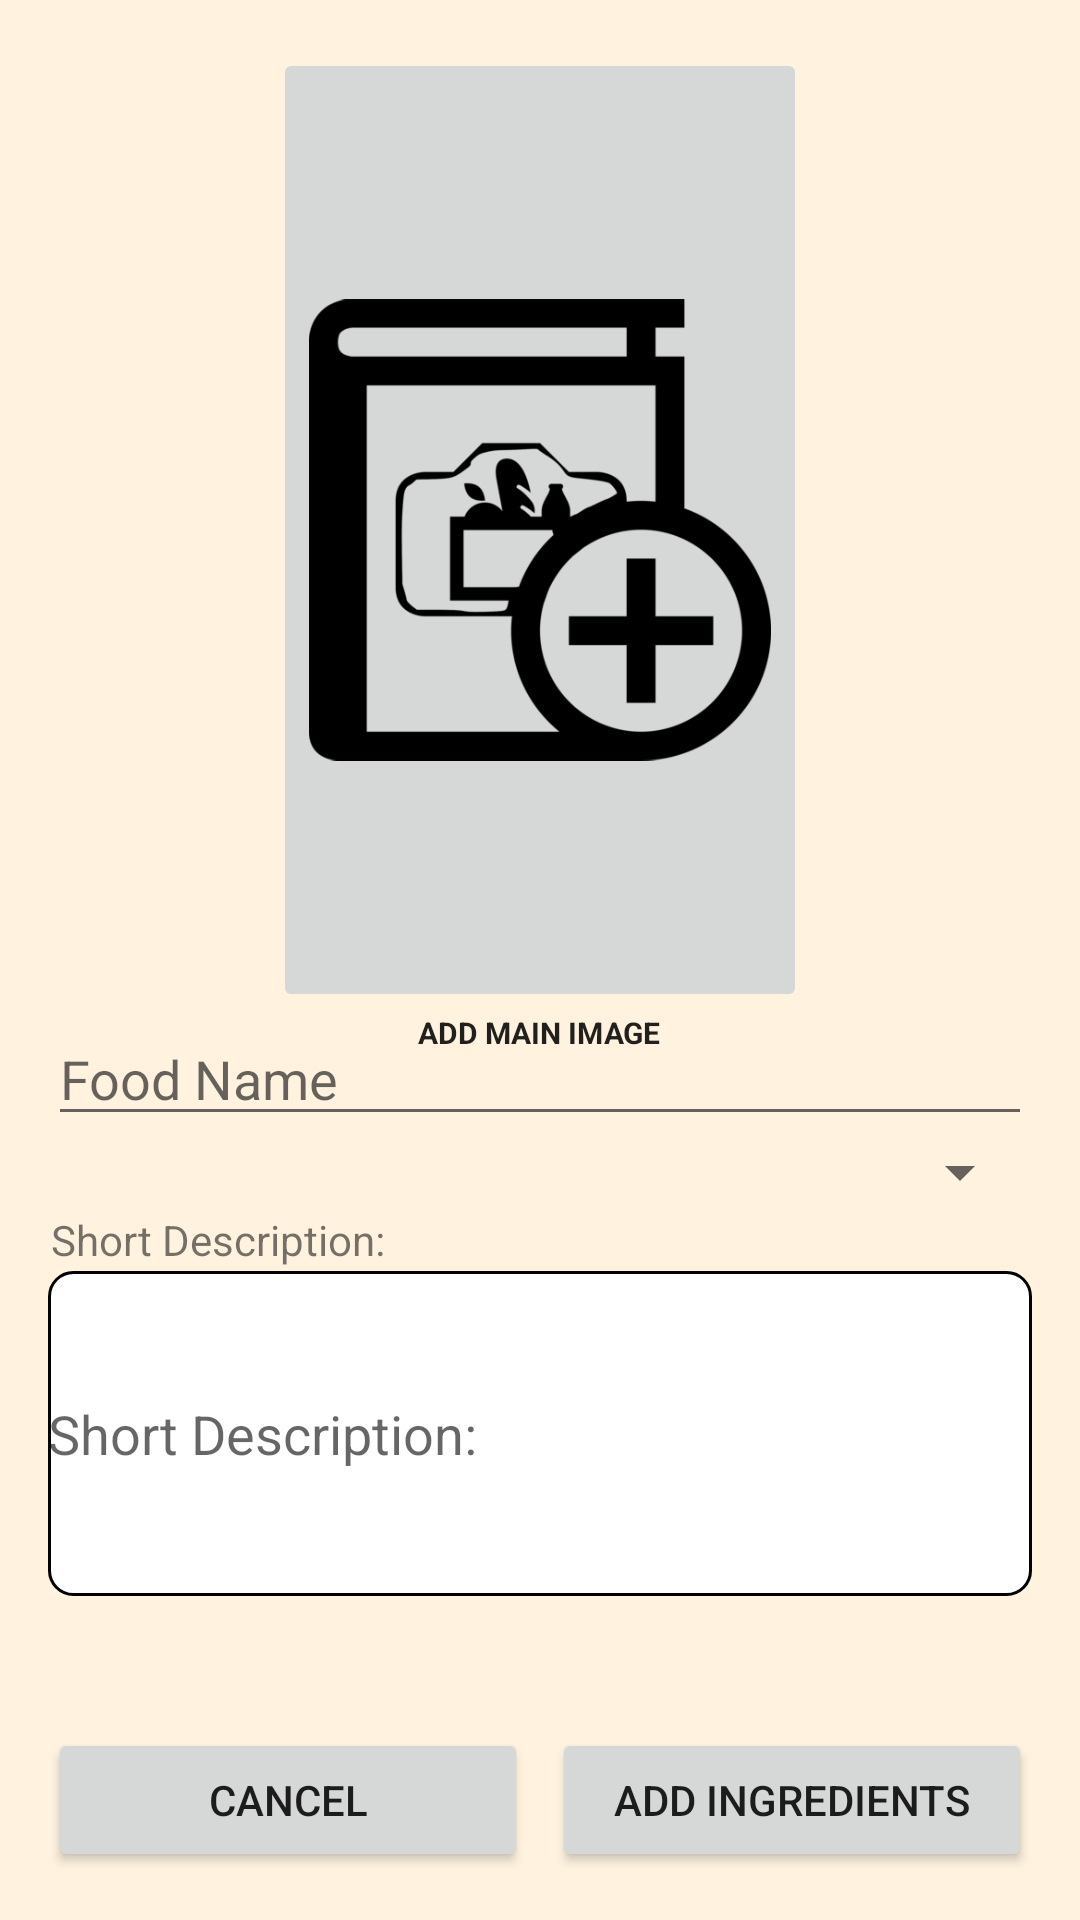

Layout XML and referenced resources for this Android screen:
<!-- AndroidManifest.xml: application theme AppTheme -->
<!-- res/layout/activity_upload.xml -->
<?xml version="1.0" encoding="utf-8"?>
<RelativeLayout
    xmlns:android="http://schemas.android.com/apk/res/android"
    xmlns:tools="http://schemas.android.com/tools"
    android:layout_width="match_parent"
    android:layout_height="match_parent"
    xmlns:app="http://schemas.android.com/apk/res-auto"
    android:paddingBottom="@dimen/activity_vertical_margin"
    android:paddingLeft="@dimen/activity_horizontal_margin"
    android:paddingRight="@dimen/activity_horizontal_margin"
    android:paddingTop="@dimen/activity_vertical_margin"
    android:orientation="vertical"
    tools:context=".UploadActivity">


    <EditText
        android:layout_width="match_parent"
        android:layout_height="wrap_content"
        android:hint="Food Name"
        android:id="@+id/editText12"
        android:layout_above="@+id/spinner"
        android:layout_alignParentStart="true"/>

    <Spinner
        android:layout_width="match_parent"
        android:layout_height="wrap_content"
        android:visibility="visible"
        android:spinnerMode="dialog"
        android:id="@+id/spinner"
        android:layout_above="@+id/textView10"
        android:layout_alignParentEnd="true"/>


    <TextView
        android:layout_width="wrap_content"
        android:layout_height="wrap_content"
        android:text="@string/short_des"
        android:padding="1dp"
        android:id="@+id/textView10"
        android:layout_above="@+id/description_edit_text"
        android:layout_alignParentStart="true" />
    <EditText
        android:layout_width="match_parent"
        android:layout_height="wrap_content"
        android:id="@+id/description_edit_text"
        android:hint="@string/short_des"
        android:layout_gravity="top"
        android:inputType="textMultiLine"
        android:maxLines="5"
        android:paddingTop="0dp"
        android:maxLength="150"
        android:background="@drawable/background"
        android:lines="5"
        android:layout_above="@+id/linearLayout"
        android:layout_alignParentEnd="true"
        android:layout_marginBottom="44dp"/>
<LinearLayout
    android:layout_width="match_parent"
    android:layout_height="wrap_content"
    android:layout_alignParentBottom="true"

    android:id="@+id/linearLayout">

    <Button
        android:layout_width="100dp"
        android:layout_height="wrap_content"
        android:layout_weight="1"
        android:layout_marginRight="@dimen/space_between"
        android:text="@string/cancel"
        android:onClick="cancel"
        android:id="@+id/cancel_bt"

        />
    <Button
        android:layout_width="100dp"
        android:layout_height="wrap_content"
        android:layout_weight="1"
        android:text="Add Ingredients"
        android:onClick="ingred_adder"
        android:id="@+id/ingredient_adder_bt"

        />

</LinearLayout>

    <ImageButton
        android:layout_width="200dp"
        android:layout_height="200dp"
        android:layout_marginLeft="75dp"
        android:layout_marginRight="75dp"
        android:scaleType="fitCenter"
        android:adjustViewBounds="true"
        android:clickable="true"
        android:id="@+id/upload_image"
        android:src="@drawable/uploadimagefoodbutton"
        android:onClick="getImage"
        android:layout_alignParentTop="true"
        android:layout_above="@+id/editText12" />

    <TextView
        android:layout_width="wrap_content"
        android:layout_height="wrap_content"
        android:textAppearance="?android:attr/textAppearanceLarge"
        android:text="ADD MAIN IMAGE"
        android:textSize="10sp"
        android:id="@+id/textView11"
        android:textStyle="bold"
        android:layout_below="@+id/upload_image"
        android:layout_centerHorizontal="true" />


</RelativeLayout>
<!-- resources referenced by this layout -->
<resources>
  <dimen name="activity_horizontal_margin">16dp</dimen>
  <dimen name="activity_vertical_margin">16dp</dimen>
  <dimen name="space_between">8dp</dimen>
  <!-- drawable background (drawable) -->
  <?xml version="1.0" encoding="utf-8"?>
  <shape android:innerRadius="3dp"
         xmlns:android="http://schemas.android.com/apk/res/android">
  
  <solid android:color="#ffffff"/>
  
      <corners android:bottomLeftRadius="@dimen/space_between"
               android:bottomRightRadius="@dimen/space_between"
               android:topLeftRadius="@dimen/space_between"
               android:topRightRadius="@dimen/space_between"
               />
  
      <stroke android:width="1dp" android:color="#000"/>
  
  </shape>
  <!-- drawable uploadimagefoodbutton: png bitmap (drawable, 14206 bytes) -->
  <string name="cancel">Cancel</string>
  <string name="short_des">Short Description:</string>
  <style name="AppTheme" parent="Theme.AppCompat.Light.DarkActionBar">
  
         <item name="colorPrimary">@color/colorPrimary</item>
          <item name="colorPrimaryDark">@color/colorPrimaryDark</item>
          <item name="colorAccent">@color/colorAccent</item>
          <item name="android:colorBackground">@color/BackgroundColor</item>
      </style>
  <color name="colorPrimary">#ef6c00</color>
  <color name="colorPrimaryDark">#e65100</color>
  <color name="colorAccent">#212121</color>
  <color name="BackgroundColor">#fff3e0</color>
</resources>
